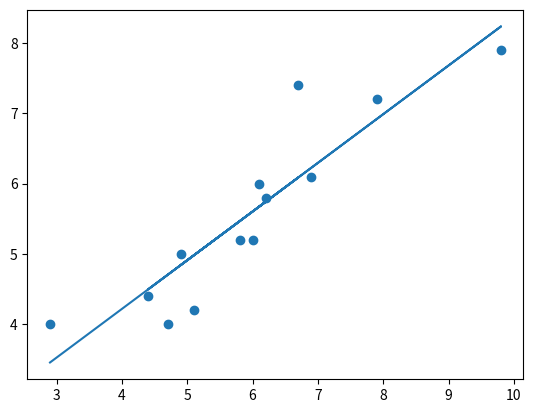

Recreate this plot in Python.
# import the required library numpy and matplotlib
import numpy as np
import matplotlib.pyplot as plt


# Given the features X and Y
x = np.array([2.9, 6.7, 4.9, 7.9, 9.8, 6.9, 6.1, 6.2, 6, 5.1, 4.7, 4.4, 5.8])
y = np.array([4, 7.4, 5, 7.2, 7.9, 6.1, 6, 5.8, 5.2, 4.2, 4, 4.4, 5.2])

# calculate the mean of X
xMean = np.mean(x)

# calculate the mean of y
yMean = np.mean(y)

# to calculate the coefficient of equation y = mx + c where B1 is the slope
B1 = (np.sum((x-xMean)*(y-yMean)))/(np.sum(np.power((x-xMean), 2)))

# calculate the y intercept of the linear equation y=mx+c where c is intercept of y
B0 = yMean-(B1*xMean)

# plot the x and y values
plt.scatter(x, y)

# linear regression equation with b1 as slope and b0 as y intercept

ry = B1*x+B0

# plot the line that best separates the data points

plt.plot(x, ry)

# show the plot for the linear regression model

plt.show()